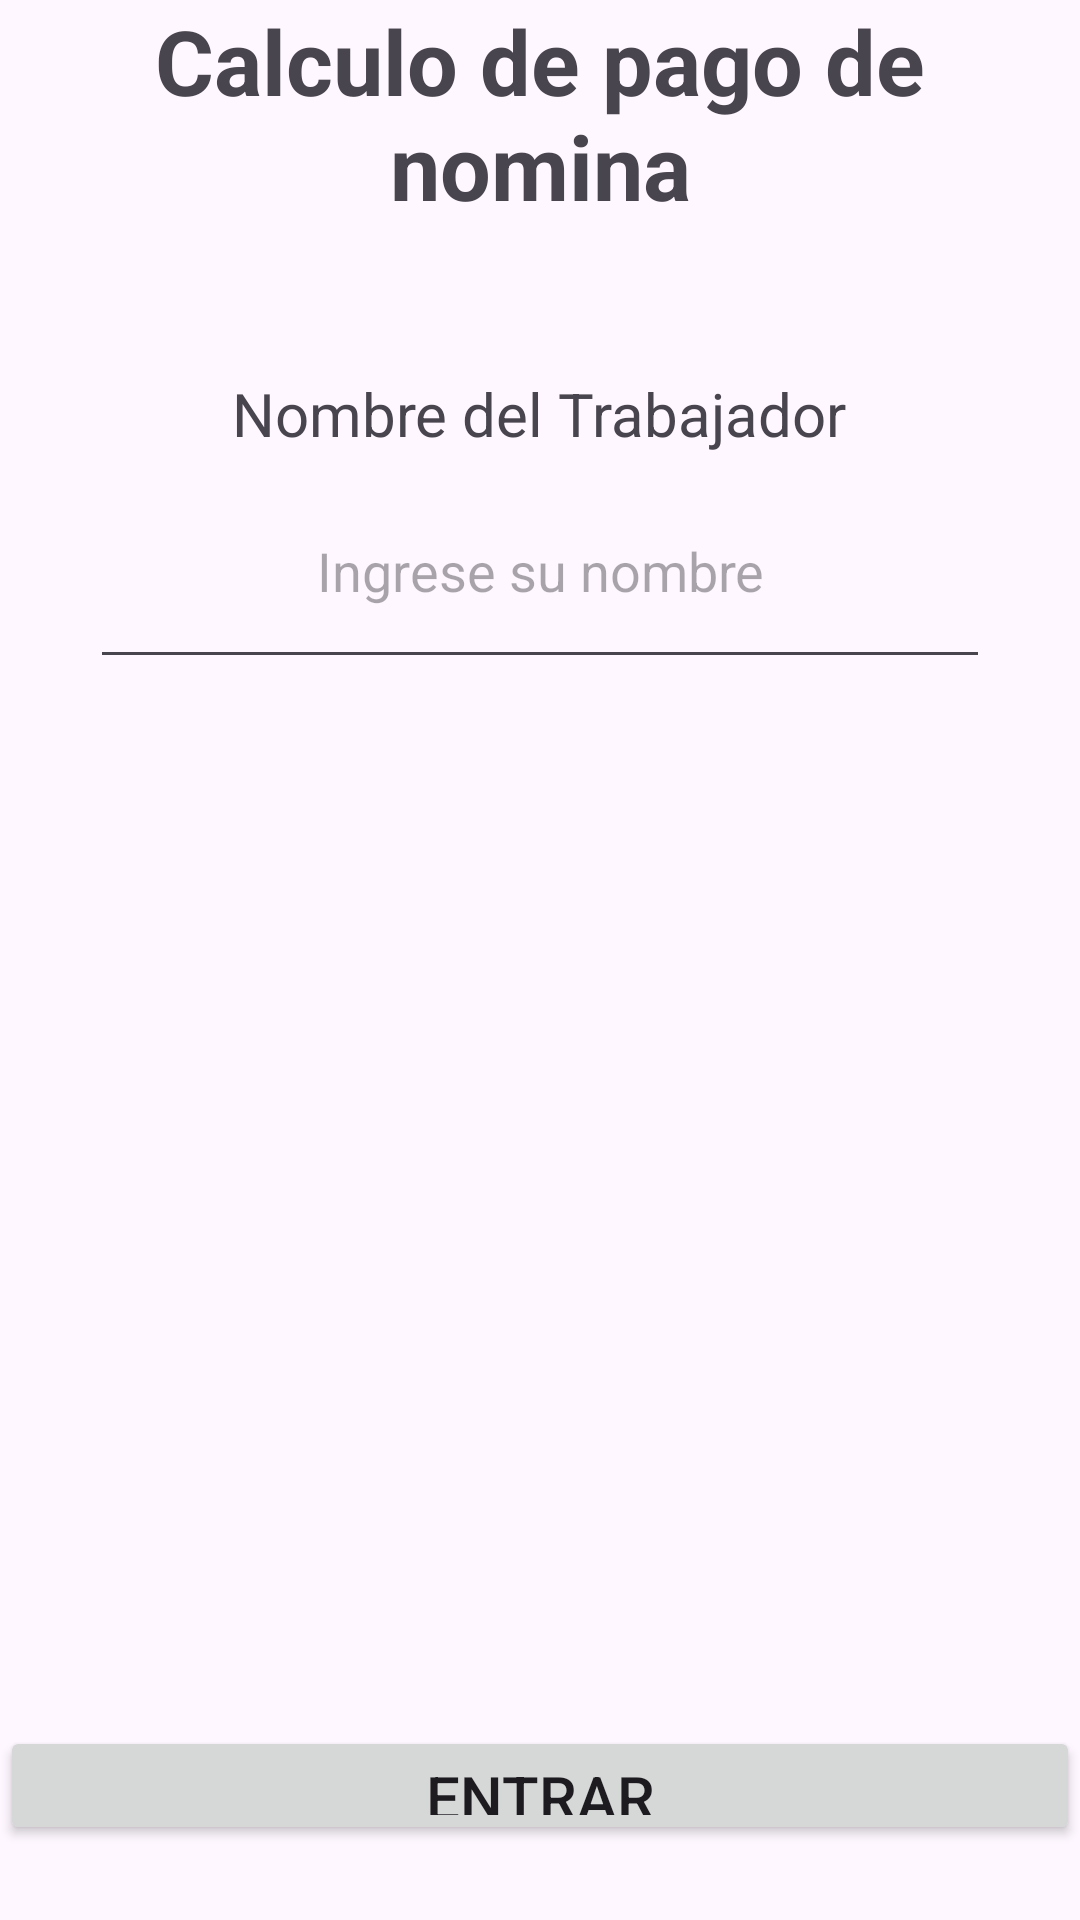

Here is an Android app screen rendered from its layout file. Give the layout XML and the strings, colors and styles it references.
<!-- AndroidManifest.xml: application theme Theme.PreExamenKotlinPRGMOVIL -->
<!-- res/layout/activity_main.xml -->
<?xml version="1.0" encoding="utf-8"?>
<androidx.constraintlayout.widget.ConstraintLayout xmlns:android="http://schemas.android.com/apk/res/android"
    xmlns:app="http://schemas.android.com/apk/res-auto"
    xmlns:tools="http://schemas.android.com/tools"
    android:layout_width="match_parent"
    android:layout_height="match_parent"
    tools:context=".MainActivity">

    <LinearLayout
        android:layout_width="match_parent"
        android:layout_height="match_parent"
        android:orientation="vertical"
        tools:layout_editor_absoluteX="1dp"
        tools:layout_editor_absoluteY="1dp">

        <TextView
            android:layout_width="match_parent"
            android:layout_height="wrap_content"
            android:textAlignment="center"
            android:text="Calculo de pago de nomina"
            android:textStyle="bold"
            android:textSize="30sp"
            app:layout_constraintEnd_toEndOf="parent"
            app:layout_constraintStart_toStartOf="parent" />

        <LinearLayout
            android:layout_width="match_parent"
            android:layout_height="500dp"
            android:gravity="center"
            android:orientation="vertical">

            <TextView
                android:id="@+id/textView2"
                android:layout_width="wrap_content"
                android:layout_height="wrap_content"
                android:text="Nombre del Trabajador"
                android:textSize="20sp" />

            <EditText
                android:id="@+id/inputUsuario"
                android:layout_width="300sp"
                android:layout_height="75dp"
                android:hint="Ingrese su nombre"
                android:textAlignment="center" />

            <ImageView
                android:id="@+id/myImageView"
                android:layout_width="250dp"
                android:layout_height="250dp"
                android:layout_marginTop="50sp"
                android:src="@drawable/inmobilaria" />
        </LinearLayout>

        <LinearLayout
            android:layout_width="match_parent"
            android:layout_height="match_parent"
            android:orientation="vertical">

            <Button
                android:id="@+id/btnEntrar"
                android:layout_width="match_parent"
                android:layout_height="wrap_content"
                android:layout_marginBottom="25sp"
                android:text="Entrar"
                android:textSize="20sp"
                app:layout_constraintEnd_toEndOf="parent"
                app:layout_constraintStart_toStartOf="parent" />

            <Button
                android:id="@+id/btnSalir"
                android:layout_width="match_parent"
                android:layout_height="wrap_content"
                android:text="Salir"
                android:textSize="20sp"/>
        </LinearLayout>


    </LinearLayout>

</androidx.constraintlayout.widget.ConstraintLayout>
<!-- resources referenced by this layout -->
<resources>
  <style name="Theme.PreExamenKotlinPRGMOVIL" parent="Base.Theme.PreExamenKotlinPRGMOVIL" />
  <style name="Base.Theme.PreExamenKotlinPRGMOVIL" parent="Theme.Material3.DayNight.NoActionBar">
          
          
      </style>
</resources>
